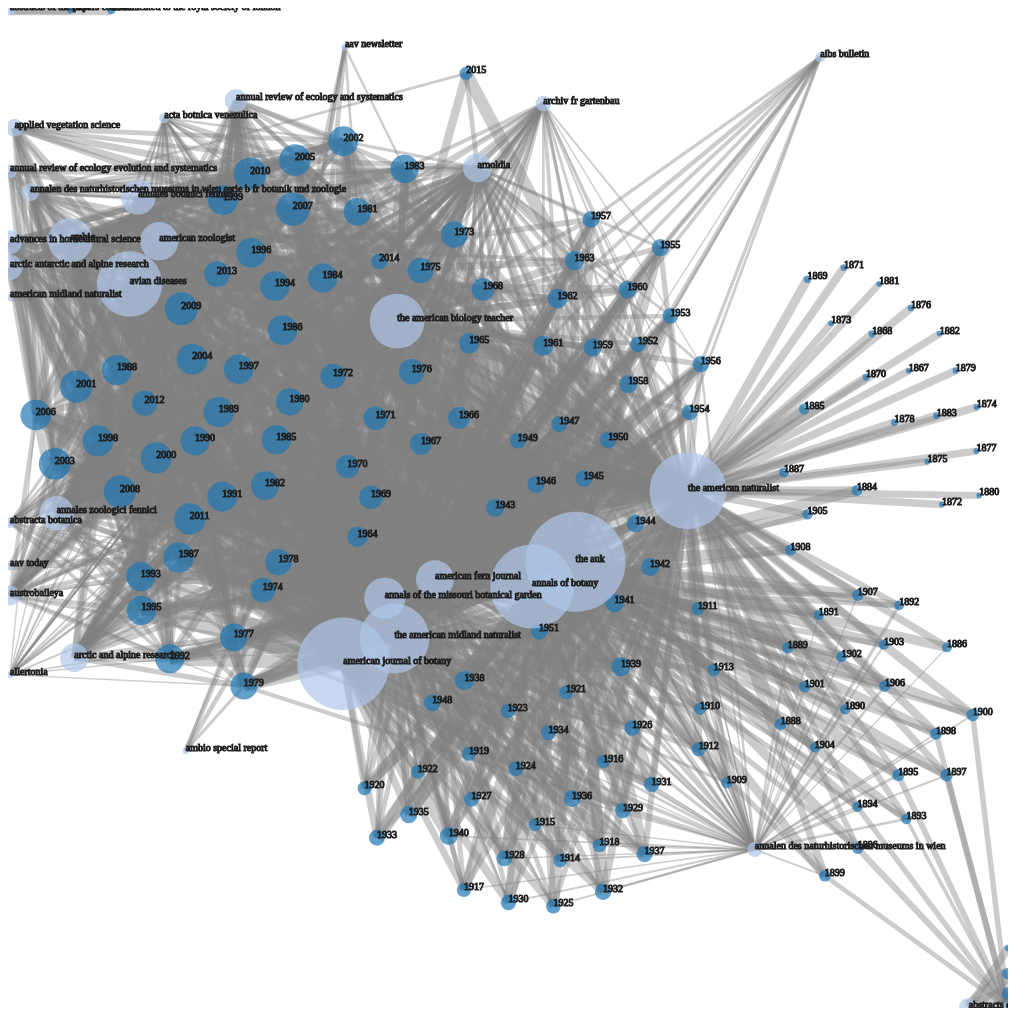
D3 v4 page, settled after 480 driven frames (8 s of simulated time); the page loaded 1 data file(s).



var svg = d3.select("svg"),
    width = +svg.attr("width"),
    height = +svg.attr("height");

var color = d3.scaleOrdinal(d3.schemeCategory20);

var simulation = d3.forceSimulation()
    .force("link", d3.forceLink().id(function(d) { return d.id; }))
    .force("center", d3.forceCenter(width / 2, height / 2))
    //.force("y", d3.forceY(-100))
    //.force("x", d3.forceX(-100));

 /* .force("charge", d3.forceManyBody().strength(-350))
    .force("y", d3.forceY(-100))
    .force("x", d3.forceX(-100));*/
d3.json("journal_year_force_data.json", function(error, graph) {
  if (error) throw error;

  

  let maxNode = 0
  let nodeCount = graph.nodes.length
  let maxLink = 0

  graph.nodes.forEach(function(d){
    if (d.info.count > maxNode){
      maxNode = d.info.count
    }
  })

  graph.links.forEach(function(d){
    if (d.value > maxLink){
      maxLink = d.value
    }
  })


  console.log(maxNode)
  console.log(maxLink)
  console.log(nodeCount)


let maxNodemult = (50 * Math.PI )/ Math.sqrt(maxNode)

let maxLinkmult = 70/ Math.sqrt(maxLink)


  simulation.force("charge", d3.forceManyBody().strength(-nodeCount * 3))
      .force("y", d3.forceY(-100))
      .force("x", d3.forceX(-100))

      var linkG = svg.append("g")
      .attr("class", "linksg")


  var link = linkG
    .selectAll("line")
    .data(graph.links)
    .enter().append("line")
      .attr("stroke-width", function(d) {  return maxLinkmult * (Math.sqrt(d.value) / 4); })
      .style("stroke", "grey")
      .style("stroke-opacity", .4)
      .attr("class", function(d){
                return "links " + "d" +d.source.toString().replace(/ /g, '_').replace(/\s{2,}/g,"") + " " + "d" + d.target.toString().replace(/ /g, '_').replace(/\s{2,}/g,"")
            });;

    link.append("title").text(function(d){
              return d.source + " " + d.target + " : " + d.value
             });

  var nodeG = svg.append("g")
      .attr("class", "nodesg")

   let node = nodeG.selectAll("circle")
    .data(graph.nodes)
    .enter().append("circle")
       .attr("r", function(d){
        if (d.info.count < 10){
          return 5
        }
        return maxNodemult * (Math.sqrt(d.info.count)/ Math.PI);
      })
      .attr("fill", function(d) { 
        return color(d.info.group); 
      })
            .attr("class", function(d){
        let plan = d.id
          return "nodes " + "d" + d.id.toString().replace(/ /g, '_').replace(/\s{2,}/g,"")
      })
      .on("dblclick",  function(d){
        hiderest(d.id)
      })
      .on("click", function(d){
        d3.selectAll('.links.' + "d" + d.id.toString().replace(/ /g, '_').replace(/\s{2,}/g,""))
          .style('stroke', function(d){
          let s = d3.select(this).style('stroke')
          if (s == "grey"){
            return "red"
          }
          return "grey"
        })
        d3.selectAll('.' + "d" + d.id.toString().replace(/ /g, '_').replace(/\s{2,}/g,""))
          .classed('selected',  function(d){
            return !d3.select(this).classed('selected')
          })

      })
      .call(d3.drag()
          .on("start", dragstarted)
          .on("drag", dragged)
          .on("end", dragended));


    let nodetext = nodeG.selectAll('.text').data(graph.nodes)
      .enter().append("text")
        .style('font-size', 10)
        .style('stroke', '#202020')
        .attr("class", function(d){

         let nospaces = "d" + d.id.toString().replace(/ /g, '_')
        let nopunc = nospaces.replace(/\s{2,}/g,"")
          return "nodetext " + nopunc//d.id.replace(/ /g, '_')
        })
        .style('stroke-width', 1)
        .text(function(d){

         return d.id
        })

  node.append("title")
      .text(function(d) { return d.id; });

  simulation
      .nodes(graph.nodes)
      .on("tick", ticked);

  simulation.force("link")
      .links(graph.links)
      .distance(100);

  function ticked() {
    
    node
        .attr("cx", function(d) { return d.x = Math.max(2, Math.min(width, d.x)); })
        .attr("cy", function(d) { return d.y = Math.max(2, Math.min(height, d.y)); });

     nodetext.attr("x", function(d) { return d.x = Math.max(2, Math.min(width, d.x)); })
        .attr("y", function(d) { return d.y = Math.max(2, Math.min(height, d.y)); });
    link
        .attr("x1", function(d) { return d.source.x; })
        .attr("y1", function(d) { return d.source.y; })
        .attr("x2", function(d) { return d.target.x; })
        .attr("y2", function(d) { return d.target.y; });
  }
});

function dragstarted(d) {
  if (!d3.event.active) simulation.alphaTarget(0.3).restart();
  d.fx = d.x;
  d.fy = d.y;
}

function dragged(d) {
  d.fx = d3.event.x;
  d.fy = d3.event.y;
}

function dragended(d) {
  if (!d3.event.active) simulation.alphaTarget(0);
  d.fx = null;
  d.fy = null;
}

let hidden = false
function hiderest(id){
  if (hidden == true){
    d3.selectAll(".hidden").attr("class", function(d){
      return d3.select(this).attr("class").replace("hidden", "")
    })
    hidden = false
  }
  else{
  let selected ="d" + id.toString().replace(/ /g, "_")
   selected = selected.replace(/\s{2,}/g,"")
  //console.log(selected)
       console.log(selected)
        let selnodes = d3.selectAll(".nodes").attr("class", function(d){
          let cl = d3.select(this).attr("class")
          console.log(cl.indexOf(selected))

          if(cl.indexOf(selected) > 0){
            return cl;
          }
          else{
            return cl + ' hidden';
          } 
        });

        let selTextLabels = d3.selectAll(".nodetext").attr("class", function(d){
          let cl = d3.select(this).attr("class");
          console.log()
          if(cl.indexOf(selected) > 0){
            return cl;
          }
          else{
            return cl + ' hidden';
          } 
        })

        let selLinks = d3.selectAll(".links").attr("class", function(d){
          let cl = d3.select(this).attr("class")
          if(cl.indexOf(selected) > 0){
            let things = cl.split(" ");
            let showOther = ""
            if (things[1] == selected){
              showOther = things[2]
            }
            else{
              showOther = things[1]
            }
            d3.select('.nodes.' + showOther).attr("class", function(d){
              let subcl = d3.select(this).attr("class")
              if (subcl.indexOf("hidden")){
                return subcl.replace("hidden", "")
              }

            })
            d3.select('.nodetext.' + showOther).attr("class", function(d){
              let subcl = d3.select(this).attr("class")
              console.log(subcl)
              if (subcl.indexOf("hidden")){

                return subcl.replace("hidden", "")
              }

            })
            return cl;
          }
          else{
            return cl + ' hidden';
          } 
        });

  
        hidden = true
        console.log(selTextLabels)
      }
}



### data: journal_year_force_data.json
{
 "nodes": [
  {
   "info": {
    "count": 114,
    "group": 0
   },
   "id": 1800
  },
  {
   "info": {
    "count": 128,
    "group": 0
   },
   "id": 1815
  },
  {
   "info": {
    "count": 35,
    "group": 0
   },
   "id": 1830
  },
  {
   "info": {
    "count": 36,
    "group": 0
   },
   "id": 1837
  },
  {
   "info": {
    "count": 59,
    "group": 0
   },
   "id": 1843
  },
  {
   "info": {
    "count": 37,
    "group": 0
   },
   "id": 1850
  },
  {
   "info": {
    "count": 28,
    "group": 0
   },
   "id": 1867
  },
  {
   "info": {
    "count": 39,
    "group": 0
   },
   "id": 1868
  },
  "... 182 more items"
 ],
 "links": [
  {
   "source": "aav newsletter",
   "target": 1981,
   "value": 4
  },
  {
   "source": "aav newsletter",
   "target": 1982,
   "value": 6
  },
  {
   "source": "aav newsletter",
   "target": 1983,
   "value": 3
  },
  {
   "source": "aav newsletter",
   "target": 1984,
   "value": 12
  },
  {
   "source": "aav newsletter",
   "target": 1985,
   "value": 9
  },
  {
   "source": "aav newsletter",
   "target": 1986,
   "value": 7
  },
  {
   "source": "aav today",
   "target": 1987,
   "value": 32
  },
  {
   "source": "aav today",
   "target": 1988,
   "value": 17
  },
  "... 1,603 more items"
 ]
}